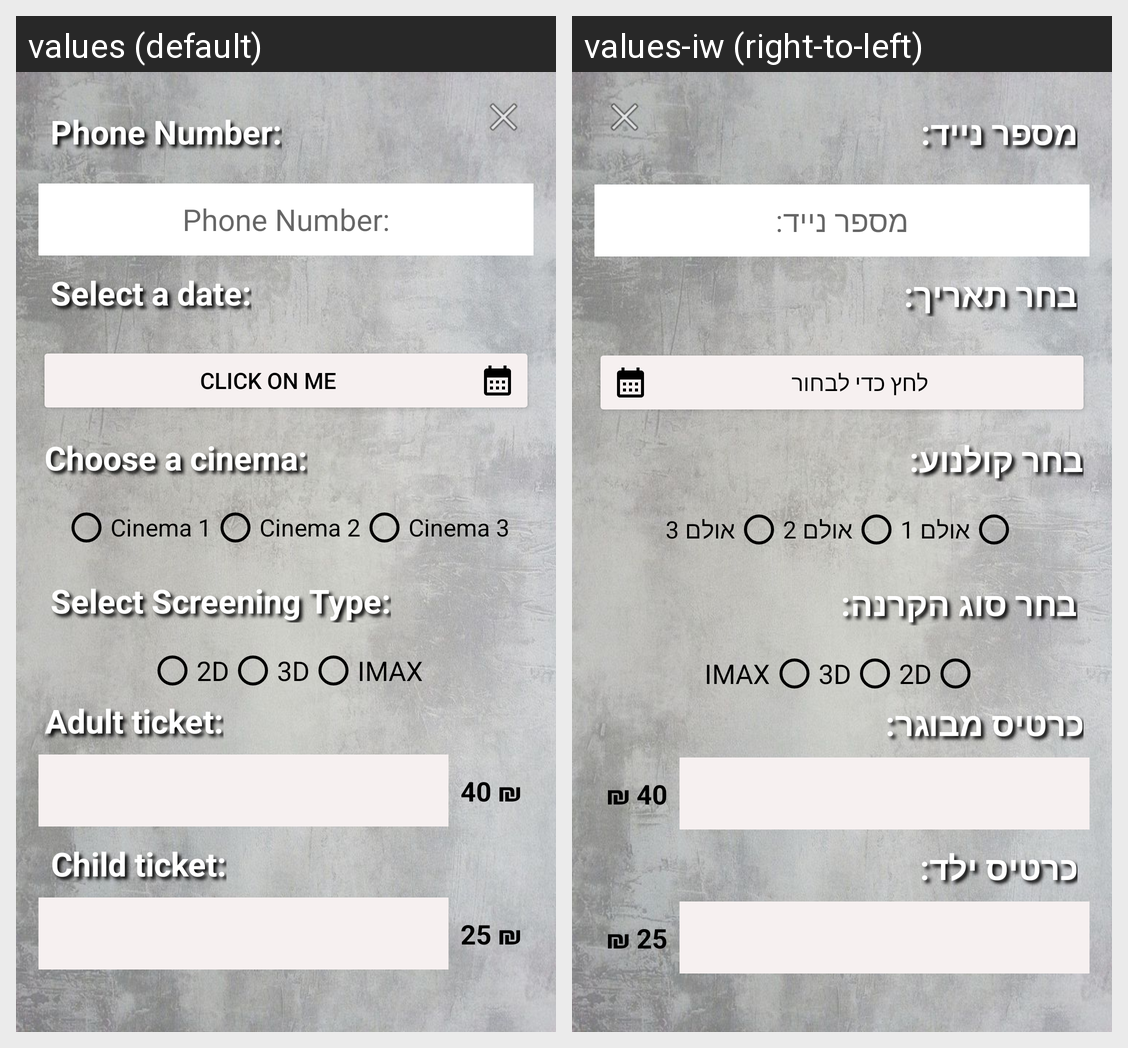

Locale-by-locale string values for the Android screen shown in this grid:
Android screen res/layout/dialog_order_tickets.xml rendered under 2 locales, left to right: values (default), values-iw (right-to-left). Device: Nexus 5 (rendered at 1080×1920; each locale shown at half size, 540×960, under a caption strip naming it); theme Theme.TitanicMovie.
Strings drawn on this screen, with the default value and each locale's value (text and hints the layout hard-codes, and strings that could not be matched under every locale, appear in the picture but are not listed):

phone_label
  values: Phone Number:
  values-iw: מספר נייד:

select_a_date
  values: Select a date:
  values-iw: בחר תאריך:

click_on_me
  values: Click On Me
  values-iw: לחץ כדי לבחור

choose_a_cinema
  values: Choose a cinema:
  values-iw: בחר קולנוע:

cinema_1
  values: Cinema 1
  values-iw: אולם 1

cinema_2
  values: Cinema 2
  values-iw: אולם 2

cinema_3
  values: Cinema 3
  values-iw: אולם 3

select_screening_type
  values: Select Screening Type:
  values-iw: בחר סוג הקרנה:

_2d
  values: 2D
  values-iw: 2D  [not translated; the default value is used]

_3d
  values: 3D
  values-iw: 3D  [not translated; the default value is used]

imax
  values: IMAX
  values-iw: IMAX  [not translated; the default value is used]

adult_ticket
  values: Adult ticket:
  values-iw: כרטיס מבוגר:

adult_40_nis
  values: 40 ₪
  values-iw: 40 ₪  [not translated; the default value is used]

child_ticket
  values: Child ticket:
  values-iw: כרטיס ילד:

child_25_nis
  values: 25 ₪
  values-iw: 25 ₪  [not translated; the default value is used]
